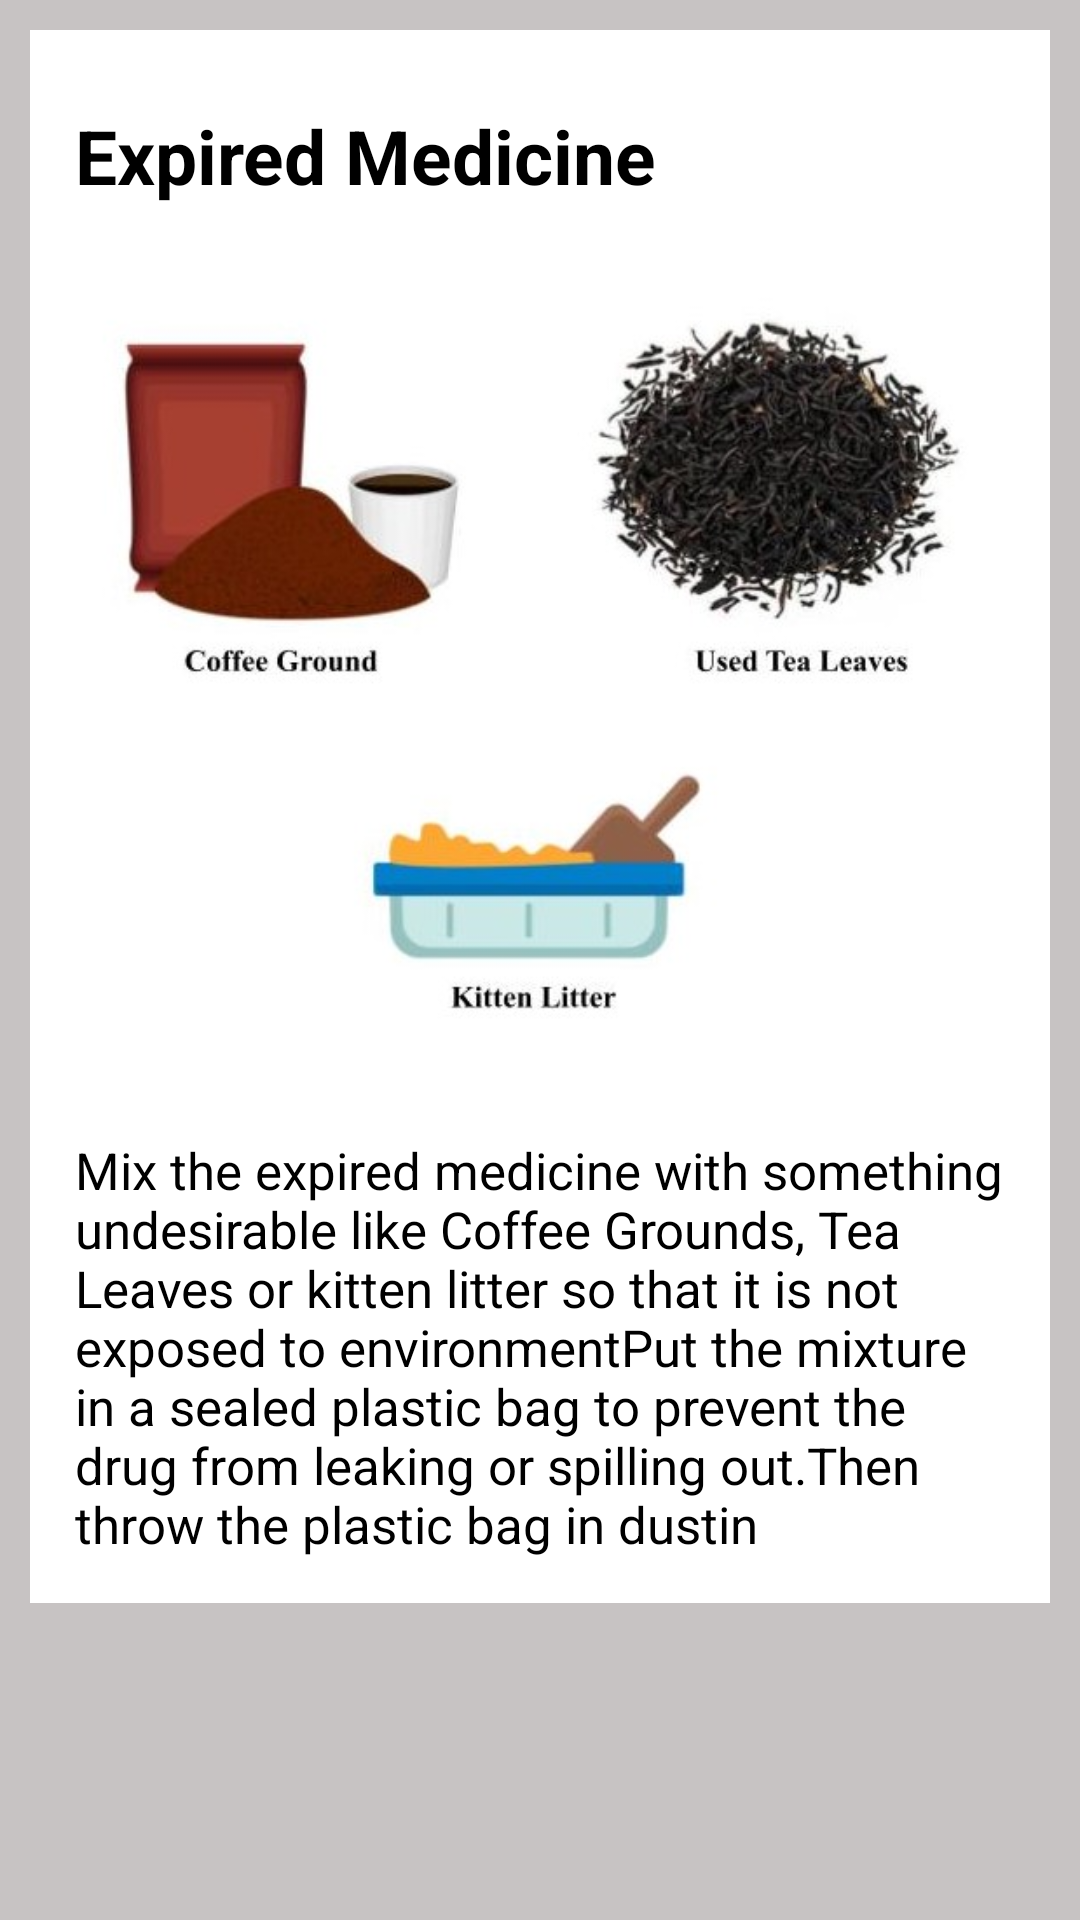

The Android layout XML behind this screen, and the referenced resources:
<!-- AndroidManifest.xml: application theme Theme.Invincibles -->
<!-- res/layout/activity_household.xml -->
<?xml version="1.0" encoding="utf-8"?>
<androidx.constraintlayout.widget.ConstraintLayout xmlns:android="http://schemas.android.com/apk/res/android"
    xmlns:app="http://schemas.android.com/apk/res-auto"
    xmlns:tools="http://schemas.android.com/tools"
    android:layout_width="match_parent"
    android:layout_height="match_parent"
    tools:context=".household"
    android:background="#C7C3C3">
    <ScrollView
        xmlns:app="http://schemas.android.com/apk/res-auto"
        xmlns:tools="http://schemas.android.com/tools"
        android:layout_width="match_parent"
        android:layout_height="match_parent"
        android:background="#C7C3C3"
        tools:context=".household">
<LinearLayout
    android:layout_width="match_parent"
    android:layout_height="wrap_content"
    android:layout_margin="10dp"
    android:background="@color/white"
    android:padding="15dp"
    android:orientation="vertical">

    <TextView
        android:layout_width="match_parent"
        android:layout_height="wrap_content"
        android:text="Expired Medicine"
        android:id="@+id/ut1"
        android:textSize="25dp"
        android:textStyle="bold"
        android:textColor="@color/black"
        android:paddingTop="10dp"
        android:paddingBottom="10dp" />

    <ImageView
        android:layout_width="match_parent"
        android:layout_height="300dp"
        android:src="@drawable/img1" />
    <TextView
        android:layout_width="match_parent"
        android:layout_height="wrap_content"
        android:text="@string/text1"
        android:textColor="@color/black"
        android:textSize="17sp"/>
</LinearLayout>




























































    </ScrollView>
</androidx.constraintlayout.widget.ConstraintLayout>
<!-- resources referenced by this layout -->
<resources>
  <!-- drawable img1: jpg bitmap (drawable, 32750 bytes) -->
  <string name="text1">Mix the expired medicine with something undesirable like Coffee Grounds, Tea Leaves or kitten litter so that it is not exposed to environmentPut the mixture in a sealed plastic bag to prevent the drug from leaking or spilling out.Then throw the plastic bag in dustin</string>
  <style name="Theme.Invincibles" parent="Theme.MaterialComponents.DayNight.NoActionBar">
          
          <item name="colorPrimary">@color/purple_500</item>
          <item name="colorPrimaryVariant">@color/purple_700</item>
          <item name="colorOnPrimary">@color/white</item>
          
          <item name="colorSecondary">@color/teal_200</item>
          <item name="colorSecondaryVariant">@color/teal_700</item>
          <item name="colorOnSecondary">@color/black</item>
          
          <item name="android:statusBarColor">?attr/colorPrimaryVariant</item>
          
      </style>
  <!-- not gathered from this repository: default colours our renderer supplied (Android Studio template values) -->
  <color name="purple_500">#FF6200EE</color>
  <color name="purple_700">#FF3700B3</color>
  <color name="teal_200">#FF03DAC5</color>
  <color name="teal_700">#FF018786</color>
  <color name="black">#FF000000</color>
  <color name="white">#FFFFFFFF</color>
</resources>
